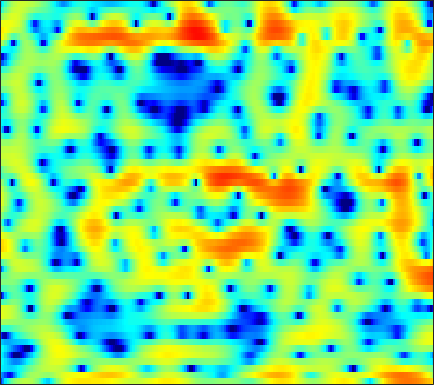

The data file committed next to this chart (first rows):
-12.6, -9.15, -5.7975, -3.5327, -2.2407, -0.93476, 0.069557, 0.66308, 1.2835, 1.7593, 2.0531, 2.1675, 2.1819, 2.0043, 1.7406, 1.1945, 0.38759, -0.41943, -1.7918, -3.5305, -5.52, -6.7252, -6.8772, -5.1479
-8.77, -10.01, -12.07, -14.52, -15.62, -13.73, -10.25, -7.93, -5.387, -3.41, -1.862, -0.9373, 0.02231, 0.7186, 1.077, 1.356, 1.436, 1.382, 1.198, 0.938, 0.6853, 0.5689, 0.5877, 0.8387
-5.045, -5.533, -6.094, -6.507, -6.681, -6.657, -6.332, -5.905, -5.153, -4.294, -3.38, -2.701, -1.834, -1.034, -0.4861, 0.166, 0.7269, 1.101, 1.526, 1.878, 2.167, 2.339, 2.516, 2.63
-4.41, -5.158, -6.199, -7.253, -8.024, -8.944, -9.574, -9.742, -9.48, -8.717, -7.606, -6.651, -5.338, -4.032, -3.096, -1.953, -0.9084, -0.1976, 0.6564, 1.398, 2.038, 2.453, 2.911, 3.267
-4.819, -6.069, -8.022, -10.37, -12.5, -16, -20.39, -22.86, -20.93, -17.33, -14.45, -12.69, -10.56, -8.559, -7.121, -5.282, -3.568, -2.368, -0.9361, 0.3241, 1.404, 2.1, 2.887, 3.517
-3.996, -4.897, -6.095, -7.299, -8.216, -9.476, -10.76, -11.69, -12.96, -14.55, -16.96, -20.23, -29.6, -20.31, -14.57, -9.711, -6.288, -4.246, -1.998, -0.1875, 1.272, 2.165, 3.122, 3.83
-6.683, -7.479, -8.135, -8.296, -8.202, -7.914, -7.585, -7.372, -7.14, -6.991, -6.857, -6.704, -6.294, -5.523, -4.665, -3.314, -1.885, -0.8501, 0.411, 1.504, 2.421, 2.979, 3.555, 3.925
-13.4, -17.75, -18.24, -13.14, -10.38, -7.754, -5.888, -4.826, -3.735, -2.891, -2.17, -1.661, -1.003, -0.3722, 0.07799, 0.6547, 1.222, 1.637, 2.149, 2.58, 2.893, 3.04, 3.121, 3.061
-2.966, -3.221, -3.337, -3.167, -2.88, -2.368, -1.819, -1.425, -0.9348, -0.4871, -0.07835, 0.2002, 0.5485, 0.8762, 1.108, 1.387, 1.631, 1.789, 1.937, 2.017, 2.012, 1.935, 1.716, 1.365
1.4, 1.257, 1.092, 0.9648, 0.8979, 0.8073, 0.7043, 0.6198, 0.5126, 0.4265, 0.3455, 0.2909, 0.2367, 0.2371, 0.2949, 0.4355, 0.6068, 0.7284, 0.8417, 0.8687, 0.7914, 0.6451, 0.308, -0.2309
3.826, 3.634, 3.362, 3.055, 2.79, 2.369, 1.855, 1.413, 0.7231, -0.09204, -1.012, -1.721, -2.576, -3.08, -3.097, -2.636, -1.846, -1.199, -0.4352, 0.1226, 0.4131, 0.4506, 0.2347, -0.2999
3.716, 3.519, 3.289, 3.041, 2.821, 2.434, 1.896, 1.348, 0.3003, -1.181, -3.255, -5.376, -9.762, -20.45, -21.52, -9.939, -5.353, -3.194, -1.122, 0.2951, 1.183, 1.548, 1.68, 1.47
-2.25, -2.154, -1.544, -0.7933, -0.3298, 0.06506, 0.1229, -0.06147, -0.547, -1.28, -2.215, -2.962, -3.825, -4.26, -4.163, -3.43, -2.255, -1.269, -0.0383, 1.012, 1.839, 2.307, 2.686, 2.792
-18.35, -12.32, -7.174, -4.32, -2.965, -1.931, -1.532, -1.531, -1.795, -2.353, -3.176, -3.804, -4.407, -4.508, -4.233, -3.458, -2.36, -1.395, -0.1293, 0.957, 1.851, 2.401, 2.966, 3.302
-2.327, -2.294, -1.943, -1.47, -1.196, -1.035, -1.151, -1.47, -2.289, -3.673, -5.746, -8.056, -13.1, -21.02, -15.61, -9.048, -5.184, -3.175, -1.176, 0.3332, 1.452, 2.082, 2.707, 3.138
0.1948, 0.1354, 0.1527, 0.2037, 0.2142, 0.1751, 0.01159, -0.2606, -0.8709, -1.698, -2.724, -3.631, -4.742, -5.154, -4.878, -3.895, -2.577, -1.619, -0.5515, 0.2803, 0.9373, 1.298, 1.613, 1.787
-1.184, -1.048, -0.6321, -0.09052, 0.3212, 0.7803, 1.059, 1.17, 1.207, 1.101, 0.8796, 0.725, 0.5373, 0.3801, 0.3321, 0.366, 0.4232, 0.4651, 0.4947, 0.4272, 0.2244, 0.01358, -0.3171, -0.7069
-11.15, -7.46, -3.676, -1.222, 0.081, 1.318, 2.096, 2.489, 2.855, 2.996, 2.996, 2.965, 2.857, 2.647, 2.478, 2.205, 1.807, 1.407, 0.7903, -0.02664, -1.134, -2.125, -3.632, -5.335
-2.098, -1.514, -0.2889, 0.9361, 1.671, 2.356, 2.8, 2.983, 3.033, 2.983, 2.878, 2.736, 2.534, 2.343, 2.151, 1.789, 1.329, 0.8605, -0.01901, -1.178, -2.693, -4.216, -6.867, -10.58
4.239, 4.01, 3.789, 3.607, 3.42, 3.059, 2.586, 2.119, 1.347, 0.5865, -0.06432, -0.4286, -0.6313, -0.5301, -0.4223, -0.3318, -0.3567, -0.5218, -1.05, -1.842, -2.893, -3.913, -5.469, -7.012
6.533, 6.148, 5.588, 4.893, 4.275, 3.289, 1.96, 0.7068, -1.401, -4.4, -8.311, -10.61, -9.115, -5.929, -4.1, -2.426, -1.562, -1.296, -1.27, -1.714, -2.506, -3.236, -4.474, -5.827
6.427, 6.022, 5.391, 4.657, 4.047, 3.089, 1.889, 0.8449, -0.8799, -3.05, -5.146, -6.175, -5.718, -4.057, -2.859, -1.603, -0.9052, -0.7191, -0.8099, -1.36, -2.309, -3.209, -4.811, -6.848
4.391, 3.824, 3.075, 2.482, 2.127, 1.761, 1.511, 1.293, 1.004, 0.776, 0.5257, 0.4989, 0.5774, 0.7533, 0.9434, 1.076, 1.071, 0.9204, 0.384, -0.4172, -1.626, -2.812, -4.684, -7.136
0.8804, -0.771, -2.924, -4.056, -3.7, -2.273, -0.7863, 0.1171, 1.088, 1.811, 2.348, 2.674, 3.015, 3.257, 3.357, 3.356, 3.172, 2.9, 2.323, 1.469, 0.2992, -0.8369, -2.678, -5.034
-1.392, -3.971, -8.694, -11.84, -9.51, -5.699, -3.172, -1.797, -0.3672, 0.6413, 1.541, 2.061, 2.637, 3.106, 3.329, 3.524, 3.51, 3.367, 3.033, 2.428, 1.647, 0.8852, -0.3299, -1.712
0.7932, -0.3465, -1.708, -2.725, -3.176, -3.398, -3.323, -3.098, -2.651, -1.993, -1.151, -0.4761, 0.4208, 1.222, 1.725, 2.242, 2.568, 2.669, 2.634, 2.396, 1.984, 1.583, 0.9201, 0.2066
2.733, 1.783, 0.4446, -1.01, -2.152, -3.865, -5.72, -7.152, -8.469, -7.743, -5.725, -4.015, -1.95, -0.3634, 0.6025, 1.552, 2.2, 2.518, 2.692, 2.697, 2.476, 2.231, 1.786, 1.225
3.832, 2.875, 1.428, -0.1803, -1.592, -3.814, -6.764, -9.658, -14.1, -12.34, -7.728, -5.013, -2.394, -0.4777, 0.5985, 1.651, 2.335, 2.645, 2.842, 2.791, 2.565, 2.265, 1.765, 1.12
3.68, 2.732, 1.453, 0.1348, -0.831, -1.989, -2.985, -3.412, -3.641, -3.121, -2.249, -1.323, -0.1637, 0.886, 1.511, 2.11, 2.464, 2.523, 2.44, 2.071, 1.569, 1.048, 0.2943, -0.5313
2.787, 1.732, 0.2171, -1.393, -2.455, -3.331, -3.275, -2.745, -1.674, -0.5002, 0.6266, 1.371, 2.2, 2.819, 3.104, 3.265, 3.153, 2.885, 2.276, 1.396, 0.2306, -0.7723, -2.267, -3.618
0.9861, 0.09134, -1.791, -4.81, -8.839, -23.83, -11.08, -5.753, -1.662, 0.8052, 2.508, 3.354, 4.11, 4.473, 4.527, 4.334, 3.804, 3.24, 2.145, 0.7575, -1.188, -3.008, -6.532, -12.09
-2.951, -1.939, -1.415, -1.627, -1.914, -2.004, -1.217, -0.2271, 1.243, 2.482, 3.376, 3.795, 4.029, 3.883, 3.561, 2.846, 1.867, 0.9941, -0.2636, -1.636, -3.034, -4.159, -5.673, -7.04
-1.431, -0.4465, 0.6005, 1.264, 1.661, 2.066, 2.493, 2.777, 3.158, 3.393, 3.428, 3.292, 2.845, 2.053, 1.18, -0.3446, -2.332, -4.085, -6.491, -8.178, -8.273, -7.714, -6.646, -5.787
1.859, 2.083, 2.418, 2.744, 2.951, 3.177, 3.317, 3.372, 3.345, 3.176, 2.818, 2.406, 1.613, 0.5013, -0.595, -2.534, -5.152, -7.864, -13.03, -19.38, -14.86, -11.24, -8.274, -6.416
2.657, 2.736, 2.83, 2.949, 3.013, 3.088, 3.085, 3.043, 2.872, 2.588, 2.171, 1.738, 1.022, 0.1, -0.6842, -1.932, -3.28, -4.346, -5.527, -6.254, -6.344, -6.044, -5.49, -4.896
2.248, 2.272, 2.323, 2.375, 2.429, 2.478, 2.509, 2.48, 2.376, 2.158, 1.81, 1.476, 0.9175, 0.2747, -0.264, -0.9509, -1.62, -2.033, -2.482, -2.745, -2.825, -2.832, -2.758, -2.75
1.013, 0.8797, 0.8088, 0.8654, 1.018, 1.292, 1.597, 1.774, 1.92, 1.882, 1.633, 1.333, 0.7623, 0.08423, -0.4731, -1.128, -1.61, -1.772, -1.767, -1.53, -1.171, -0.8894, -0.5603, -0.374
-1.924, -2.813, -3.782, -3.736, -3.008, -1.553, -0.2153, 0.5992, 1.283, 1.554, 1.416, 1.002, 0.1047, -1.265, -2.519, -4.434, -5.783, -5.833, -4.501, -2.716, -1.095, -0.06984, 0.9845, 1.768
-5.862, -8.688, -16.22, -18.84, -10.61, -5.388, -2.42, -0.9762, 0.2055, 0.7363, 0.6873, 0.2651, -0.8313, -2.663, -4.694, -8.836, -15.41, -15.01, -8.593, -4.569, -1.906, -0.4412, 1.085, 2.23
-4.794, -5.246, -5.548, -5.198, -4.444, -3.06, -1.691, -0.8629, -0.02604, 0.3767, 0.3653, 0.1205, -0.5751, -1.559, -2.418, -3.576, -4.355, -4.518, -4.084, -3.12, -1.979, -1.066, 0.1147, 1.185
-3.668, -3.338, -2.841, -2.159, -1.599, -0.7676, 0.01969, 0.5165, 1.024, 1.277, 1.249, 1.07, 0.5715, -0.1589, -0.8155, -1.803, -2.768, -3.463, -4.122, -4.279, -3.808, -3.018, -1.717, -0.3444
-4.547, -4.107, -3.144, -1.886, -0.9009, 0.2704, 1.257, 1.846, 2.362, 2.626, 2.611, 2.382, 1.867, 1.029, 0.1575, -1.295, -3.285, -5.256, -8.889, -13.88, -12.63, -8.711, -4.661, -1.933
-14.56, -13.05, -7.689, -3.965, -1.936, 0.05054, 1.447, 2.194, 2.847, 3.145, 3.124, 2.901, 2.353, 1.529, 0.7111, -0.6383, -2.33, -3.817, -5.971, -7.62, -7.29, -5.794, -3.488, -1.492
-7.285, -6.862, -4.87, -2.636, -1.177, 0.3808, 1.5, 2.093, 2.591, 2.75, 2.605, 2.34, 1.722, 0.8934, 0.1987, -0.851, -1.861, -2.48, -3.089, -3.275, -2.945, -2.471, -1.613, -0.6689
-0.7596, -0.6409, -0.1786, 0.4739, 1.005, 1.662, 2.192, 2.454, 2.599, 2.498, 2.123, 1.647, 0.7687, -0.4149, -1.473, -3.015, -4.476, -5.257, -5.503, -4.857, -3.766, -2.871, -1.742, -0.7971
1.04, 1.197, 1.49, 1.856, 2.129, 2.469, 2.728, 2.827, 2.799, 2.552, 2.042, 1.427, 0.3004, -1.308, -2.978, -6.056, -11.02, -18.24, -17.86, -9.801, -5.858, -3.895, -2.095, -0.8877
-0.03736, 0.2417, 0.647, 1.109, 1.463, 1.9, 2.239, 2.421, 2.524, 2.42, 2.079, 1.672, 0.8564, -0.2639, -1.32, -2.966, -4.663, -5.603, -5.694, -4.57, -3.087, -2.081, -0.9749, -0.2097
-3.745, -3.362, -2.62, -1.737, -1.023, -0.1398, 0.6196, 1.085, 1.54, 1.801, 1.861, 1.794, 1.533, 1.123, 0.7584, 0.2533, -0.1941, -0.4237, -0.5062, -0.3596, -0.06637, 0.1912, 0.5106, 0.6999
-11.45, -10.96, -8.649, -6.191, -4.555, -2.794, -1.417, -0.5881, 0.2818, 0.9209, 1.354, 1.551, 1.676, 1.648, 1.573, 1.419, 1.245, 1.142, 1.054, 1.034, 1.087, 1.167, 1.268, 1.316
-16.66, -16.05, -11.38, -7.923, -6.151, -4.289, -2.828, -1.921, -0.8372, 0.06333, 0.76, 1.103, 1.419, 1.522, 1.472, 1.271, 1.006, 0.8163, 0.5781, 0.4597, 0.5264, 0.6872, 0.9698, 1.297
-3.934, -4.471, -4.894, -5.177, -5.358, -5.372, -4.737, -3.79, -2.295, -0.8697, 0.2209, 0.7904, 1.155, 1.169, 0.9302, 0.3387, -0.5226, -1.315, -2.319, -2.915, -2.763, -2.184, -1.025, 0.1839
2.07, 1.006, -0.7999, -3.449, -6.379, -14.16, -17.54, -9.056, -4.024, -1.332, 0.2019, 0.8531, 1.076, 0.7537, 0.1943, -0.9709, -2.781, -4.821, -8.954, -16.72, -15.12, -9.162, -4.675, -1.913
5.157, 4.31, 2.96, 1.327, 0.008226, -1.465, -1.916, -1.482, -0.4788, 0.3288, 0.6506, 0.5386, 0.04505, -0.9043, -1.773, -3.137, -4.602, -5.706, -7.192, -8.155, -7.846, -6.902, -5.324, -3.965
5.591, 5.22, 4.677, 4.115, 3.668, 3.131, 2.681, 2.409, 2.008, 1.464, 0.5849, -0.3968, -2.153, -4.568, -6.706, -9.437, -10.23, -9.356, -7.925, -6.899, -6.229, -5.969, -6.016, -6.775
3.924, 4.078, 4.204, 4.245, 4.216, 4.077, 3.811, 3.505, 2.916, 2.07, 0.8807, -0.2953, -2.459, -5.497, -8.678, -13.8, -13.84, -10.95, -8.006, -6.282, -5.387, -5.099, -5.254, -6.008
0.3937, 1.192, 2.071, 2.719, 3.086, 3.39, 3.488, 3.414, 3.131, 2.602, 1.835, 1.101, -0.07172, -1.345, -2.296, -3.305, -3.807, -3.829, -3.628, -3.354, -3.196, -3.202, -3.36, -3.628
-3.733, -2.249, -0.6122, 0.6761, 1.42, 2.17, 2.66, 2.876, 2.972, 2.864, 2.574, 2.256, 1.744, 1.173, 0.7409, 0.2084, -0.2437, -0.5212, -0.8499, -1.171, -1.521, -1.836, -2.304, -2.815
-6.464, -4.495, -2.378, -0.7143, 0.2702, 1.3, 2.041, 2.441, 2.776, 2.934, 2.932, 2.847, 2.641, 2.341, 2.087, 1.708, 1.296, 0.9562, 0.4766, -0.07256, -0.7066, -1.247, -2.094, -3.116
